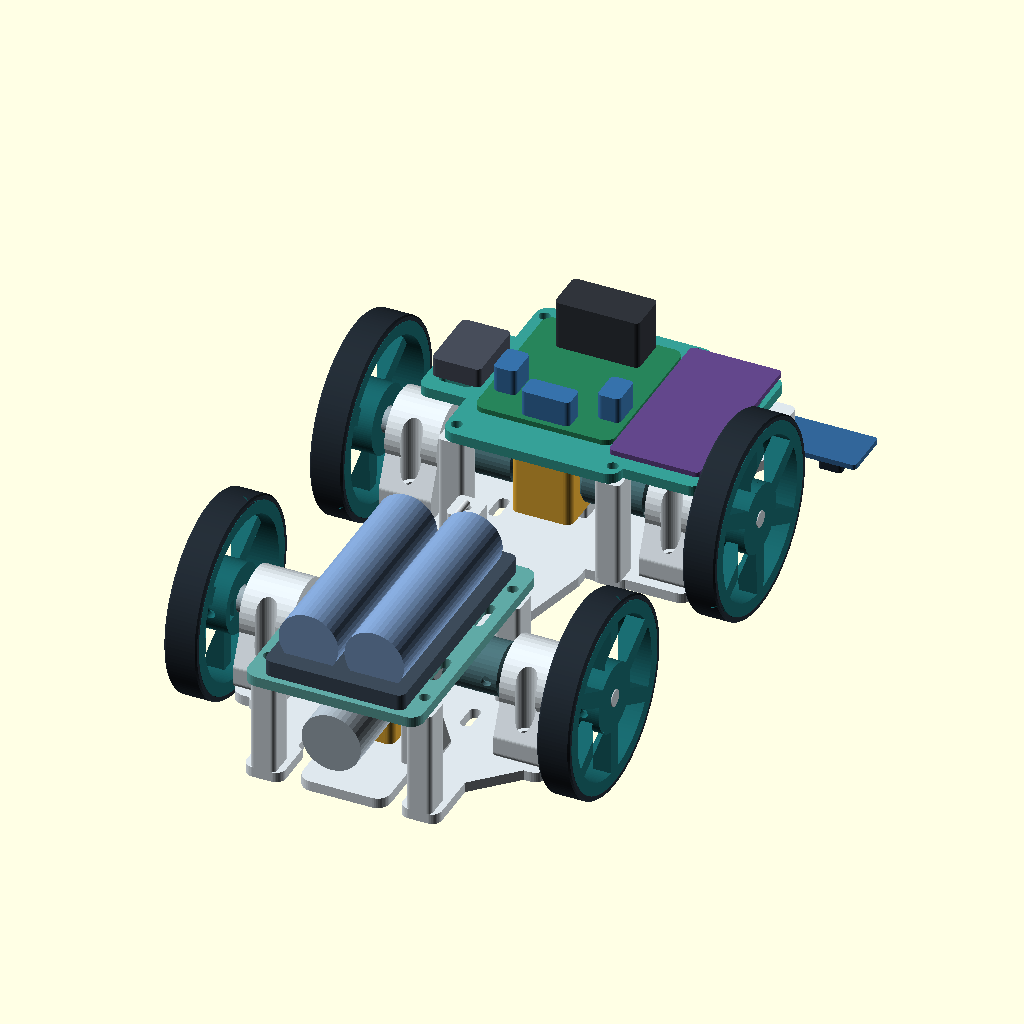
Cell 1: rendered with the file's own defaults.
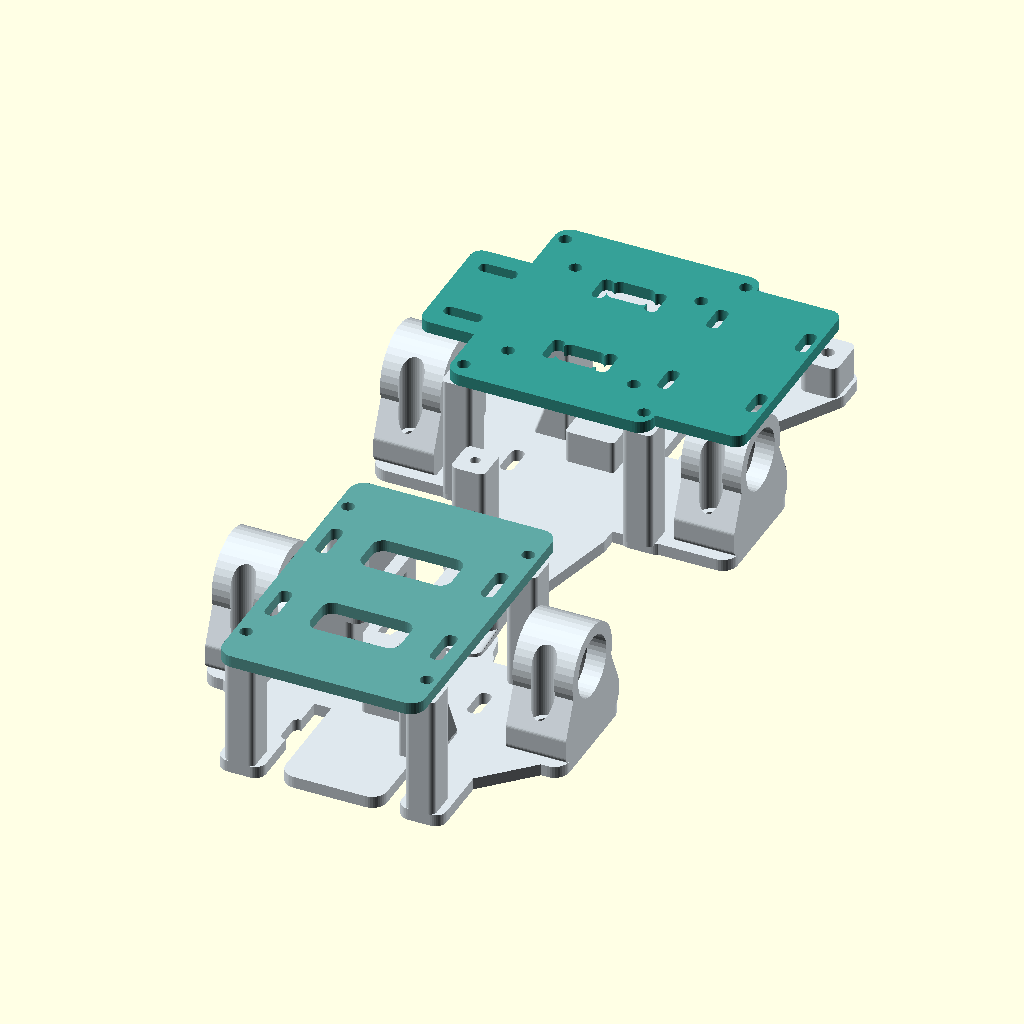
Cell 2 — axle_part set to "bare", the other parameters unchanged.
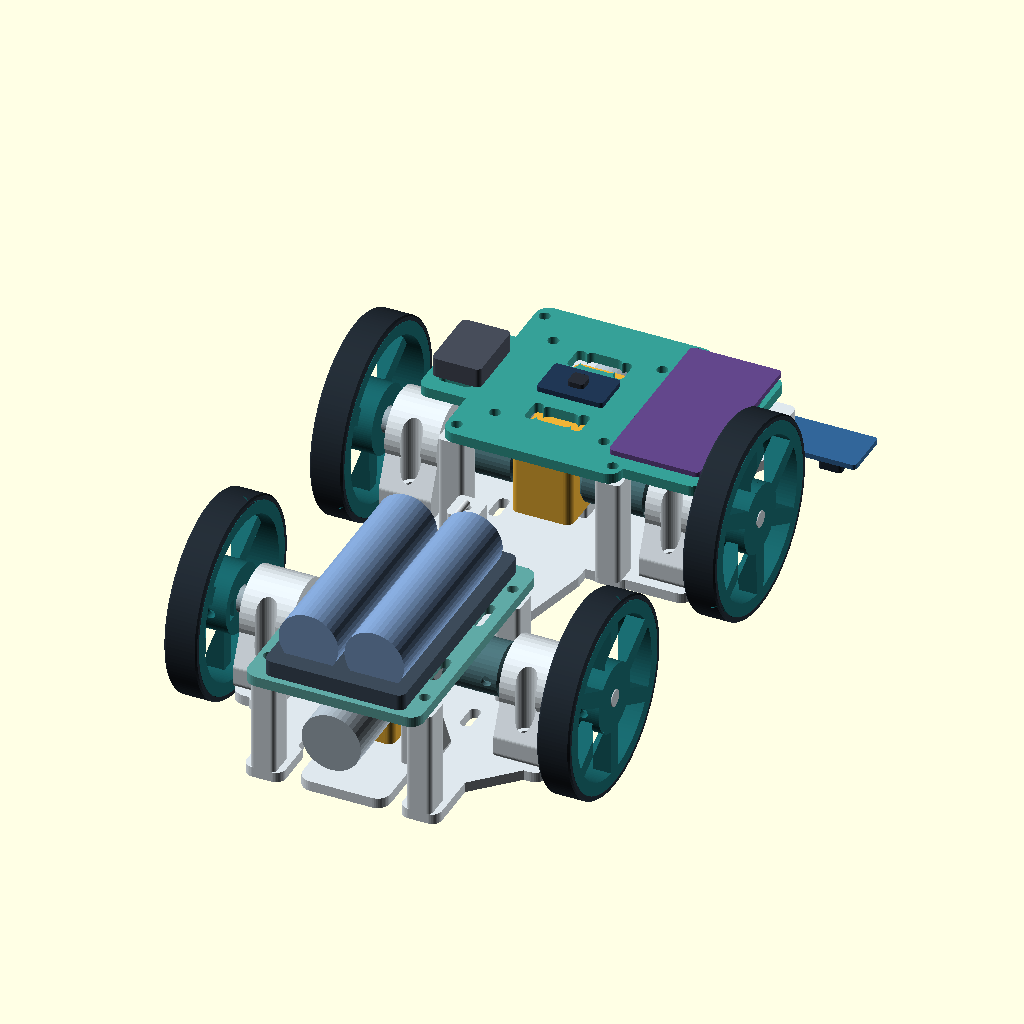
Cell 3: driver = "DRV8833" (everything else at default).
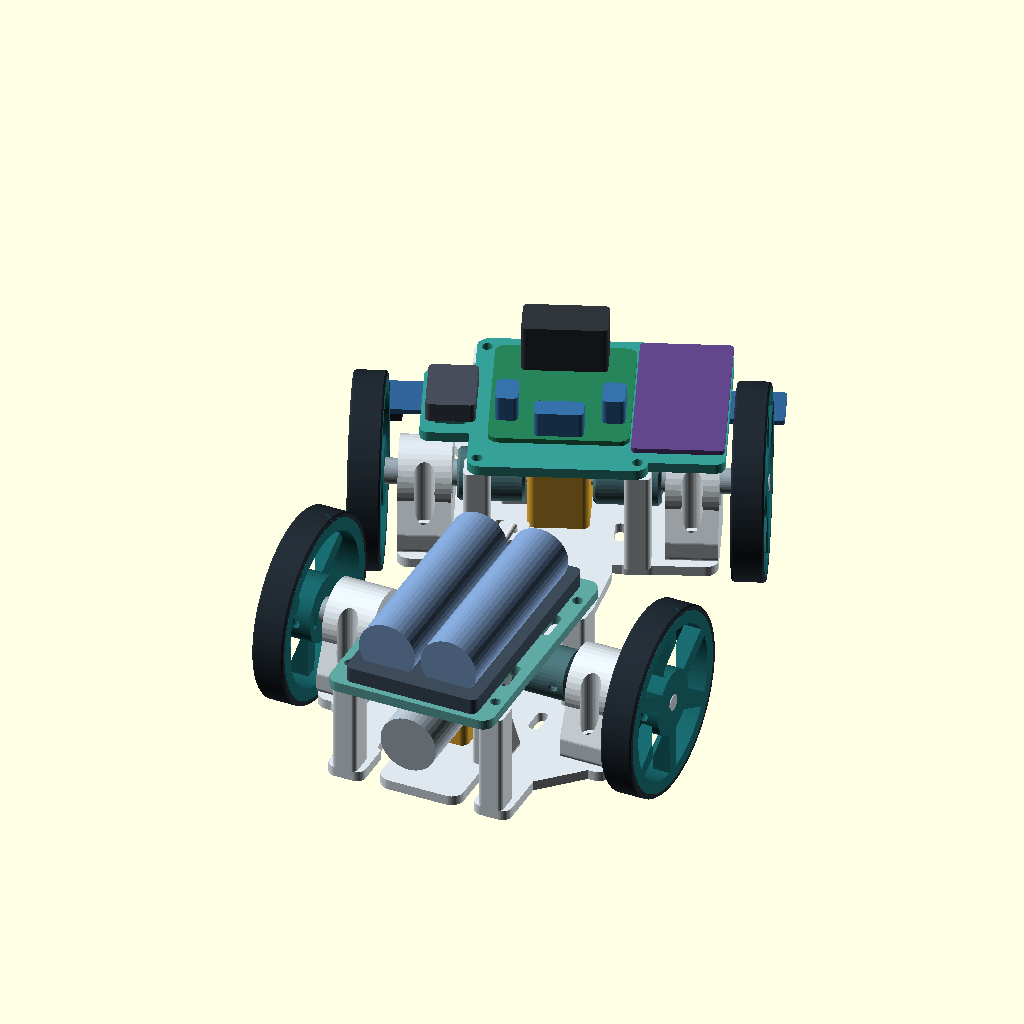
Cell 4: steering_angle = 22 (everything else at default).
All cells are drawn from the same view direction (rotation 55°, 0°, 25°, orthographic, colour scheme Cornfield), but the view is re-fitted for each cell, so position and scale can differ between cells as well as the parameter.
OpenSCAD source file AxleDrive.scad:
// MoseRase with one double-output TT per axle and articulated steering.
// Units are mm. Track surface is Z=0, front is +Y, steering pin is X=Y=0.
use <MyshachiPerehony.scad>
use <Drive.scad>

/* [Model] */
axle_part = "assembled"; // [assembled,bare,front,rear,battery_plate,controls_plate,coupler]
driver = "L298"; // [L298,DRV8833]
steering_angle = 0; // [-22:1:22]
tt_fit = 0.15; // [0:0.05:0.35]
shaft_fit = 0.15; // [0:0.05:0.35]

/* [Hidden] */
$fn = 48;
e = 0.02;
half_base = 48;
floor_z = 7;
floor_top = 10.2;
shaft_z = 30;
carrier_x = 32;
wheel_face = 62.3;
plate_z = 43;
plate_t = 3.2;
panel_ys = [-15,43];
servo_axis = [-23,-23];
horn_r = 11;
link_l = 37;
link_z = 35;
front_eye = [-12,14];

module axle_floor(is_front) {
    plate_at(floor_z,floor_top-floor_z) difference() {
        union() {
            rr(96,34,4,0,0);
            rr(27,68,4,0,13);
            for (s=[-1,1]) {
                rr(12,65,3,s*24,15);
                hull() {
                    rr(12,12,3,s*40,9);
                    rr(12,12,3,s*24,25);
                }
            }
            if (is_front) {
                hull() {
                    rr(18,17,4,0,-48);
                    rr(33,12,4,0,-19);
                    rr(15,14,3,-12,-34);
                }
                for (s=[-1,1]) hull() {
                    rr(12,12,3,s*37,62);
                    rr(12,12,3,s*24,40);
                }
            } else {
                hull() {
                    rr(22,12,3,0,-22);
                    rr(26,10,3,0,-13);
                }
                hull() {
                    rr(12,13,3,23,-34);
                    rr(14,13,3,24,-12);
                }
            }
        }
        for (s=[-1,1], y=[-10.5,10.5])
            translate([s*40,y]) circle(d=3.5);
        if (is_front) translate([0,-48]) circle(d=5.4);
        for (s=[-1,1],y=[0,29]) rr(3.5,9,1.6,s*18,y);
    }
}

module pivot_top() {
    difference() {
        union() {
            hull() {
                box(20,11,1,0,-22,floor_top-e,3);
                box(20,11,1,0,-31,11.2,3);
            }
            hull() {
                box(20,11,4.2,0,-31,11.2,3);
                box(20,17,4.2,0,-48,11.2,4);
            }
        }
        translate([0,-48,11.2-e]) cylinder(d=5.4,h=4.2+2*e);
    }
}

module servo_shelf() {
    // Micro servo body nominal 23 x 12.5. Slots let the mounting ears shift.
    difference() {
        union() {
            box(20,41,3.2,23,-20,24,3);
            for (y=[-5,-35])
                box(13,8,14,23,y,floor_top-e,1.7);
        }
        box(13.5,24,3.2+2*e,23,-20,24-e,1);
        plate_at(24-e,3.2+2*e)
            for (y=[-6,-34]) rr(2.5,4,1.1,23,y);
        for (y=[-6,-34])
            translate([23,y,19.5]) cylinder(d=1.65,h=4.7);
    }
}

module axle_frame(is_front) {
    difference() {
        union() {
            axle_floor(is_front);
            translate([-49,-70,0]) motor_tower();
            box(13,10,8.65+e,0,10.2,floor_top-e,1.1);
            for (s=[-1,1],y=panel_ys)
                box(8,9,plate_z-floor_top+e,s*24,y,floor_top-e,1.5);
            if (is_front) {
                box(9,10,23.3+e,-12,-34,floor_top-e,1.6);
                for (s=[-1,1])
                    box(10,12,5.45+e,s*37,62,floor_top-e,2);
                hull() for (s=[-1,1])
                    box(10,12,3.2+e,s*37,62,15.65-e,2);
            } else {
                pivot_top();
                servo_shelf();
            }
        }
        for (s=[-1,1], y=panel_ys)
            translate([s*24,y,plate_z-6]) cylinder(d=4.15,h=6+e);
        if (is_front) {
            translate([-12,-34,26.5]) cylinder(d=2.6,h=7.1);
            for (s=[-1,1])
                translate([s*37,62,15.65-e]) cylinder(d=3.4,h=3.2+2*e);
        }
    }
}

module panel_mounts() {
    for (s=[-1,1],y=panel_ys) translate([s*24,y]) circle(d=3.4);
}

module panel(for_battery) {
    linear_extrude(height=plate_t) difference() {
        if (for_battery) rr(54,80,4,0,14);
        else {
            rr(54,67,4,0,14);
            rr(30,58,3,35,14);
            rr(18,33,3,-33,14);
        }
        panel_mounts();
        if (for_battery) {
            for (s=[-1,1], y=[0,29]) rr(3.5,11,1.6,s*22,y);
            for (y=[0,29]) rr(24,12,3,0,y);
        } else {
            for (s=[-1,1], t=[-1,1])
                translate([s*16.75,14+t*19.25]) circle(d=3.4);
            for (x=[-7,7,23.5,47],y=[0,28]) rr(3.3,8,1.4,x,y);
            for (y=[4,24]) rr(10,3.3,1.3,-33,y);
            for (y=[0,29]) rr(11,7,2,0,y);
        }
    }
}

module coupler() {
    // Two opposed blind sockets. The steel shaft is retained by an M3 screw.
    difference() {
        rotate_extrude() polygon([
            [0,0],[7.1,0],[8,0.9],[8,19.6],[7.2,20.4],[0,20.4]
        ]);
        drive_cut(-e,9.6) drive_tt_profile(tt_fit);
        drive_cut(12.35,8.05+e) drive_d5_profile(shaft_fit);
        drive_clamp_cut(16.3,3.8,20.4,8);
    }
}

module axle_hardware() {
    color("#dee7ed") for (s=[-1,1])
        outward(s,carrier_x,0,shaft_z) rear_carrier();
}

module axle_rotation_parts() {
    translate([-49,-70,0]) motor_reference(1);
    for (s=[-1,1]) {
        color("#4b7279") outward(s,10.1,0,shaft_z) coupler();
        color("#bac3c9") outward(s,22.6,0,shaft_z) cylinder(d=5,h=40);
        for (p=[[30.5,1.5,8],[32,5,16],[43,5,16],[48,4.3,8]])
            color("#9aabb4") outward(s,p[0],0,shaft_z)
                difference() {
                    cylinder(d=p[2],h=p[1]);
                    translate([0,0,-e]) cylinder(d=5.04,h=p[1]+2*e);
                }
        inward(s,wheel_face,0,shaft_z) {
            color("#18656a") wheel_5mm(shaft_fit);
            color("#232c35") tire_tpu();
        }
    }
}

module section(is_front, full) {
    color("#dee7ed") axle_frame(is_front);
    axle_hardware();
    translate([0,0,plate_z]) color(is_front ? "#36a097" : "#60a9a5") panel(!is_front);
    if (full) {
        axle_rotation_parts();
        if (is_front) {
            translate([0,62-104,0]) sensor_reference();
            translate([0,14-110,plate_z+plate_t-18.85]) driver_reference(driver=="L298");
            color("#63478b") box(28,55,1.6,35.8,14,plate_z+plate_t+2.5,1.4);
            color("#474d5a") box(15,21,6,-33,14,plate_z+plate_t,1.5);
        } else translate([0,14-33,plate_z+plate_t-10.2]) battery_reference();
    }
}

module rod_between(a,b,z,d) {
    delta=b-a;
    translate([a.x,a.y,z]) rotate([0,90,atan2(delta.y,delta.x)])
        cylinder(d=d,h=norm(delta));
}

module steering_reference(angle) {
    eye = [front_eye.x*cos(angle)-front_eye.y*sin(angle),
           front_eye.x*sin(angle)+front_eye.y*cos(angle)];
    delta = eye-servo_axis;
    dist = norm(delta);
    assert(abs(link_l-horn_r)<dist && dist<link_l+horn_r);
    horn_angle = atan2(delta.y,delta.x) -
                 acos((dist*dist+horn_r*horn_r-link_l*link_l)/(2*dist*horn_r));
    horn_end = servo_axis+horn_r*[cos(horn_angle),sin(horn_angle)];
    color("#aab4be") translate([0,0,5.5]) cylinder(d=5,h=13.5);
    color("#435063") box(12.5,23,15,servo_axis.x,-28,11.7,1);
    color("#536681") box(12.5,32,2.2,servo_axis.x,-28,27.2,1.2);
    color("#435063") box(12.5,23,3,servo_axis.x,-28,29.4,1);
    color("#d4d9dd") translate([servo_axis.x,servo_axis.y,32.3])
        cylinder(d=5,h=3.8);
    color("#d4d9dd") rod_between(servo_axis,horn_end,link_z,4);
    color("#d4d9dd") rod_between(horn_end,eye,link_z,2);
}

assert(abs(steering_angle)<=22);
if (axle_part=="assembled" || axle_part=="bare") {
    full = axle_part=="assembled";
    rotate([0,0,steering_angle]) translate([0,half_base,0]) section(true,full);
    rotate([0,0,180]) translate([0,half_base,0]) section(false,full);
    if (full) steering_reference(steering_angle);
}
else if (axle_part=="front" || axle_part=="rear")
    translate([0,0,-floor_z]) axle_frame(axle_part=="front");
else if (axle_part=="battery_plate" || axle_part=="controls_plate")
    panel(axle_part=="battery_plate");
else if (axle_part=="coupler") coupler();
else assert(false,"Choose an axle-drive part.");
Parameter table extracted from the source (name, type, default, range or options):
axle_part: string, default "assembled", options "assembled", "bare", "front", "rear", "battery_plate", "controls_plate", "coupler"
driver: string, default "L298", options "L298", "DRV8833"
steering_angle: number, default 0, range -22 to 22, step 1
tt_fit: number, default 0.15, range 0 to 0.35, step 0.05
shaft_fit: number, default 0.15, range 0 to 0.35, step 0.05
